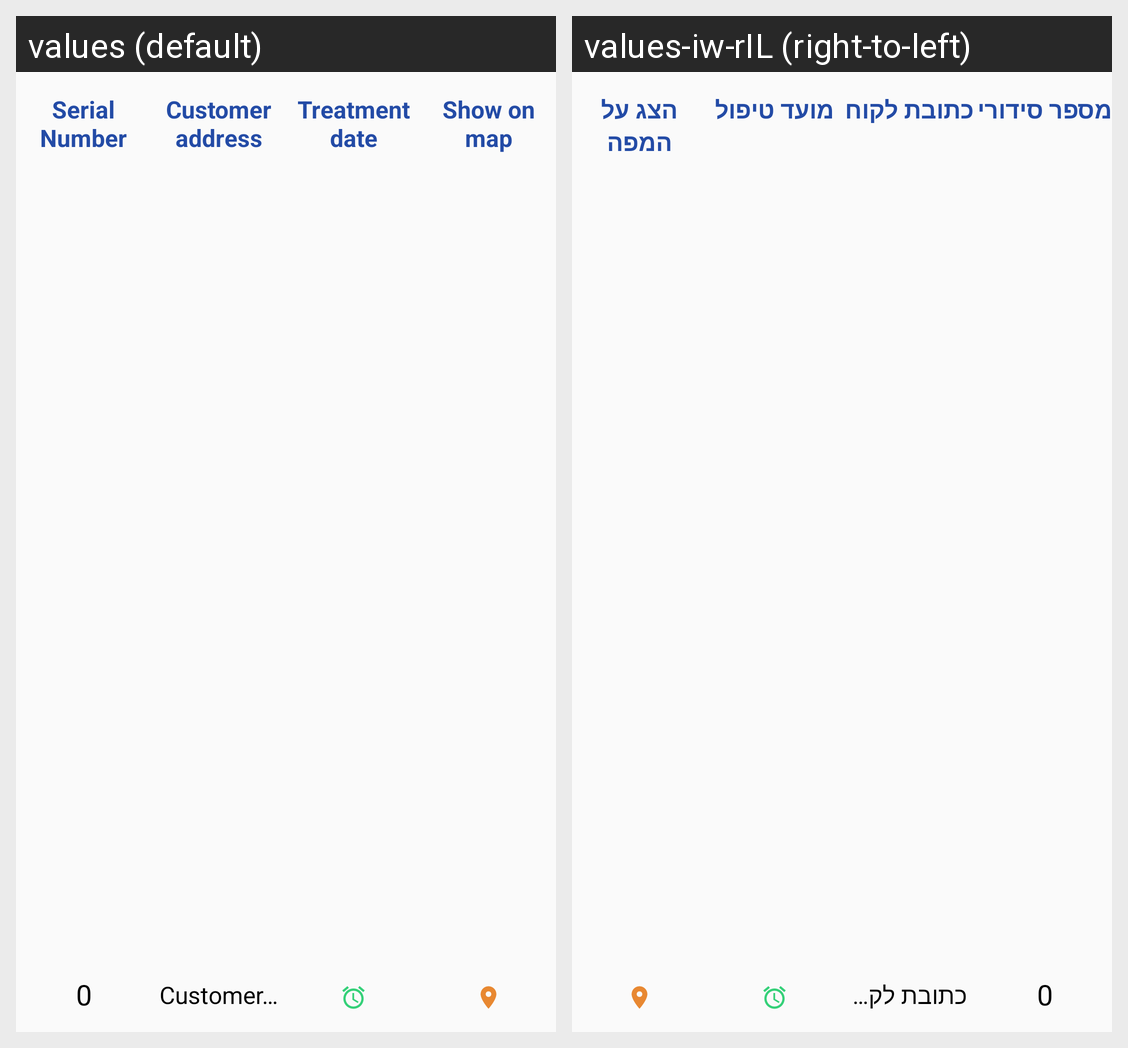

Locale-by-locale string values for the Android screen shown in this grid:
Android screen res/layout/data_card.xml rendered under 2 locales, left to right: values (default), values-iw-rIL (right-to-left). Device: Nexus 5 (rendered at 1080×1920; each locale shown at half size, 540×960, under a caption strip naming it); theme Theme.MyTaskGame.
Strings drawn on this screen, with the default value and each locale's value (text and hints the layout hard-codes, and strings that could not be matched under every locale, appear in the picture but are not listed):

serial_number
  values: Serial Number
  values-iw-rIL: מספר סידורי

customer_address
  values: Customer address
  values-iw-rIL: כתובת לקוח

treatment_date
  values: Treatment date
  values-iw-rIL: מועד טיפול

show_on_map
  values: Show on map
  values-iw-rIL: הצג על המפה
